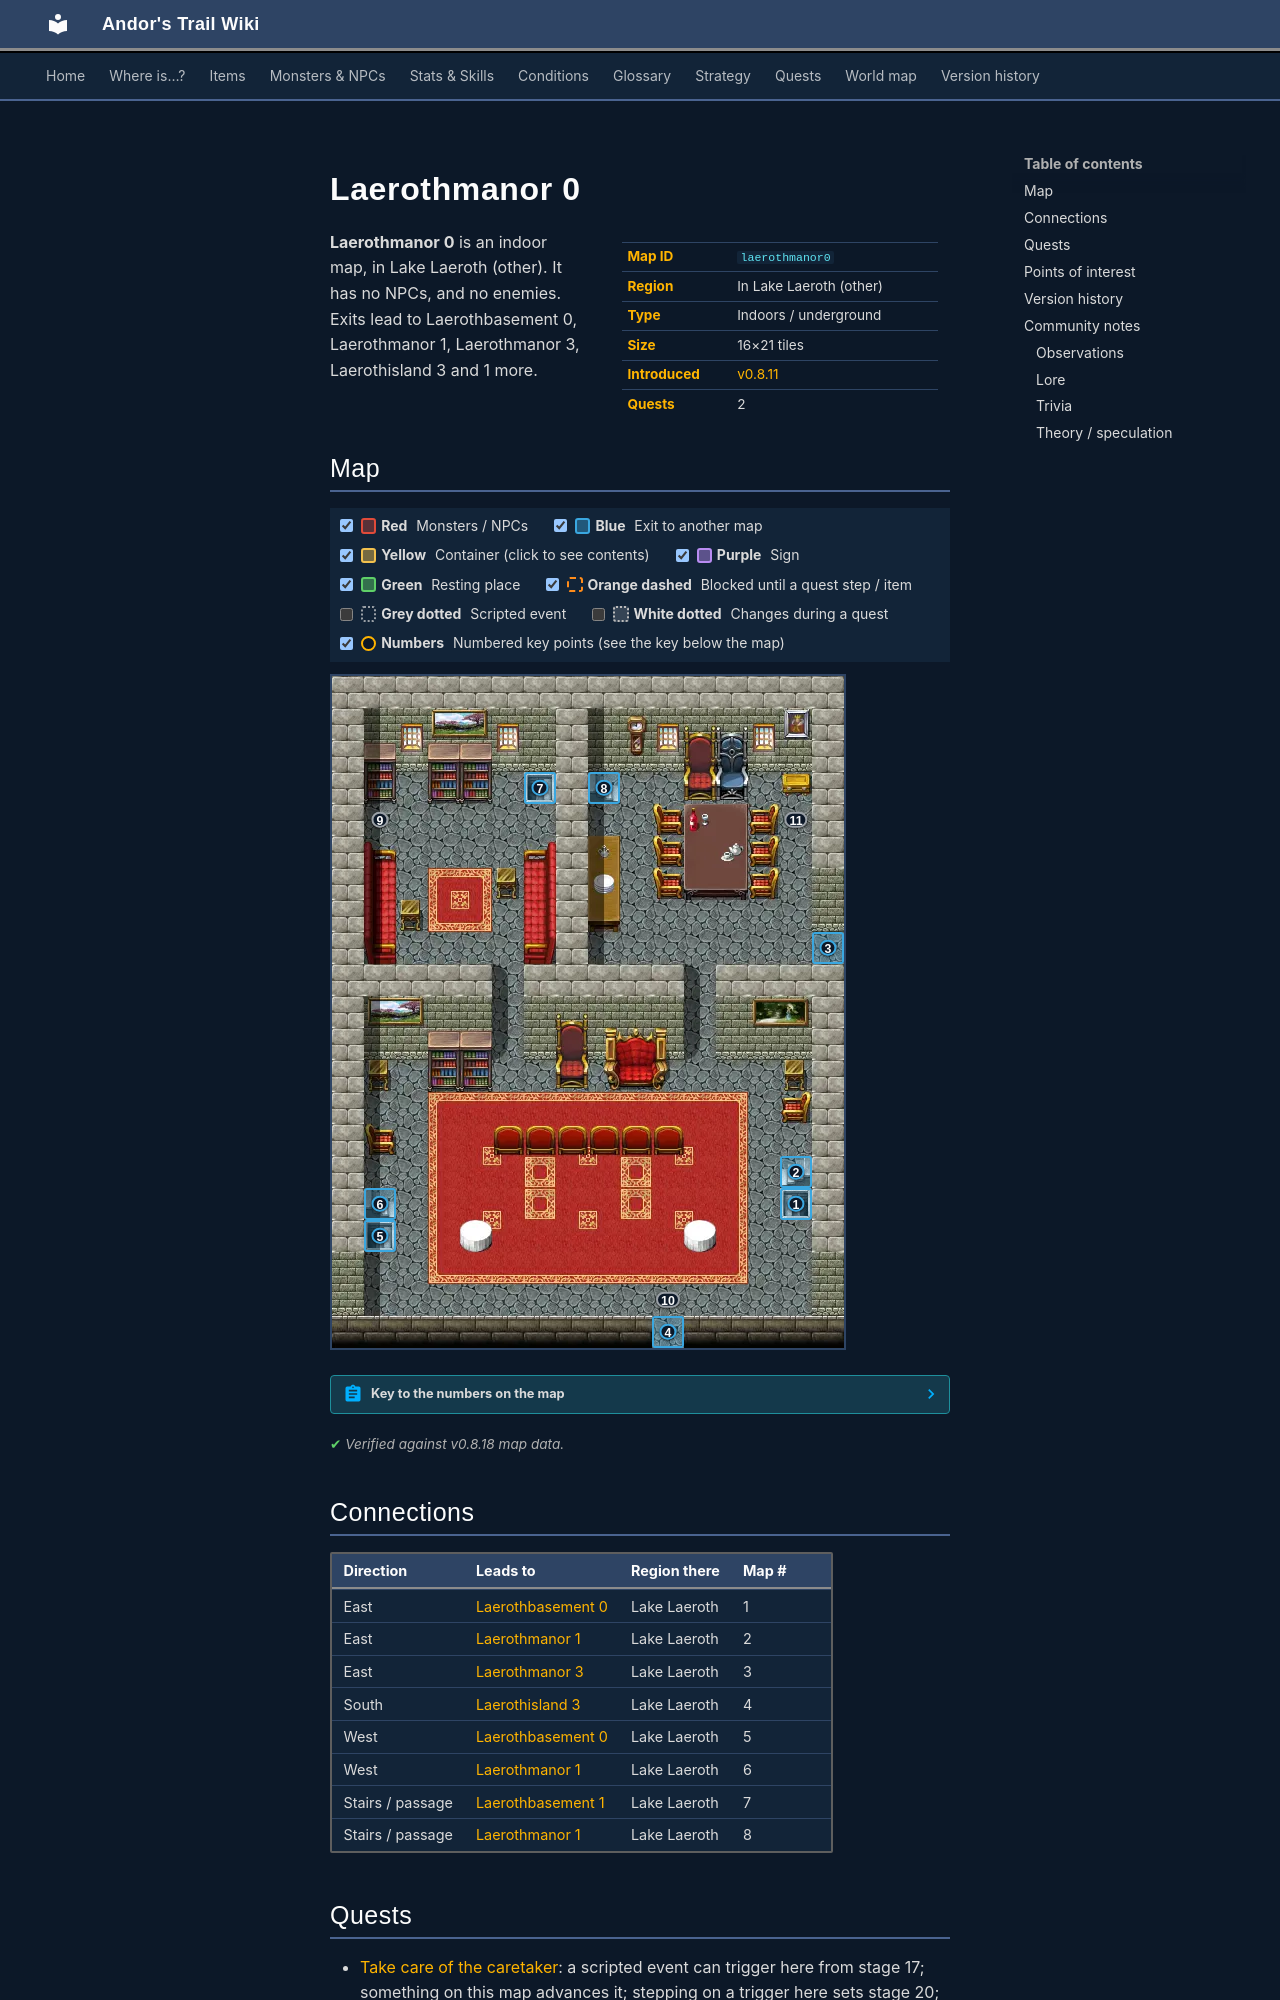

repository: asdfghjkl628/Andor-s-Trail-Wikiiii · page: maps/laerothmanor0/index.html · generator: mkdocs

---
description: "Laerothmanor 0 is an indoor location in Andor's Trail, in Lake Laeroth (other). Exits to Laerothbasement 0, Laerothmanor 1, Laerothmanor 3, Laerothisland 3."
---

# Laerothmanor 0

<div class="infobox" markdown>

| | |
|---|---|
| **Map ID** | `laerothmanor0` |
| **Region** | In Lake Laeroth (other) |
| **Type** | Indoors / underground |
| **Size** | 16×21 tiles |
| **Introduced** | [v0.8.11](../versions/0.8.11.md) |
| **Quests** | 2 |

</div>

**Laerothmanor 0** is an indoor map, in Lake Laeroth (other). It has no NPCs, and no enemies. Exits lead to Laerothbasement 0, Laerothmanor 1, Laerothmanor 3, Laerothisland 3 and 1 more.
